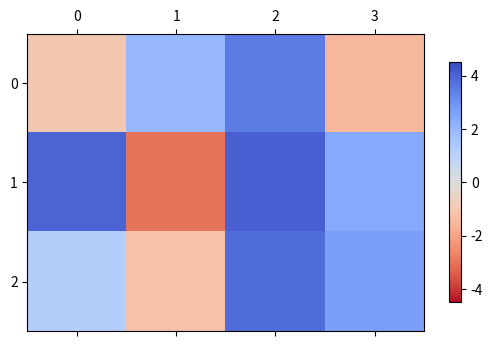

Here is the Python script that generated this plot:
import numpy as np 
import matplotlib.pyplot as plt
a = np.array([
    [-1.0, 2.0, 3.5, -1.5],
    [4.0, -3.0, 4.1, 2.4], 
    [1.2, -1.2, 3.8, 2.7]])
print(a)
a[2,2]
a.ndim # Hvilken dimension af vektorer vi bruger, 2 dimensioner

x = np.array([1.0, -1.1, 2.0, 3.0, -5.0])
x.ndim # 1 dimension

b = a[0, :] # Udsnit af række 
b.ndim # 1 dimension

c = a[:, 2] # udsnit af søjle.

fig, ax = plt.subplots()
im = ax.matshow(a, cmap = 'coolwarm_r', clim = (-4.5, 4.5)) # cmap eksempler coolwarm_r, coolwarm og Reds
fig.colorbar(im, shrink = 0.65)

6 * a # Skalerer med 6
c.shape 
b = np.array([
    [1.0, 2.0, 3.0, 4.0],
    [1.0, 2.0, 3.0, 4.0], 
    [1.0, 2.0, 3.0, 4.0]]) # For at lægge tal sammen, så lægger man tal sammen. 

print(a + b)
a.T # Transponer Række, søjle til søjle, række og omvendt

v = np.array([
    [1.0],
    [2.0], 
    [3.0],
    [4.0]]
) # Søjlevektor
v
v = np.array([1.0,2.0,3.0,4.0])[:, np.newaxis] # Mindre bøvlet måde at lave søjle vektor.
v

np.vander([3.0, 5])
